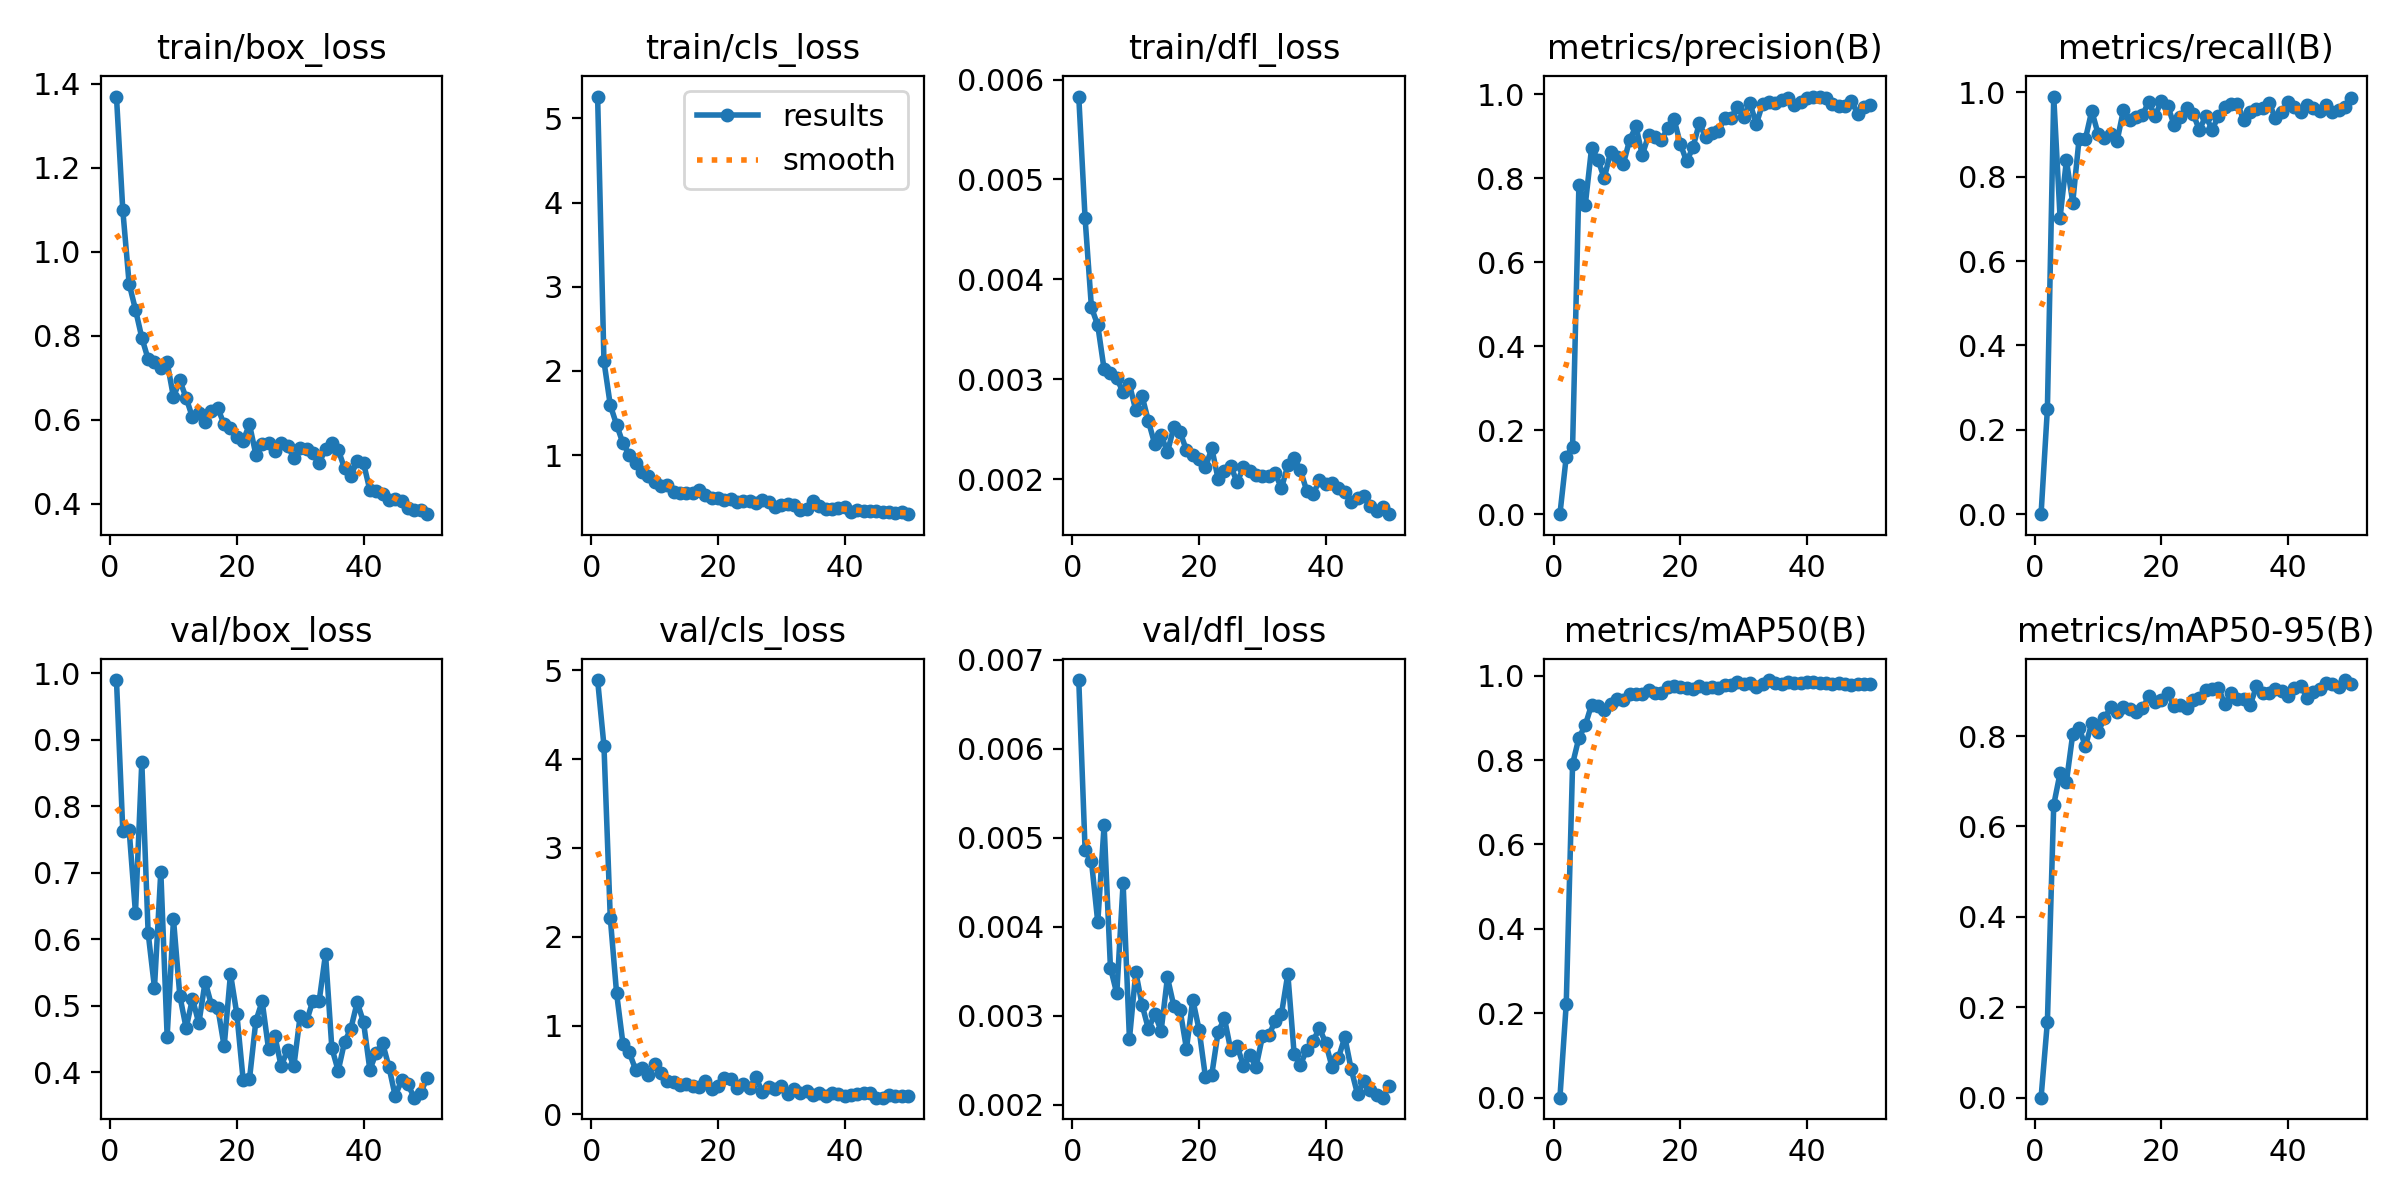

The data file committed next to this chart (first rows):
epoch, time, train/box_loss, train/cls_loss, train/dfl_loss, metrics/precision(B), metrics/recall(B), metrics/mAP50(B), metrics/mAP50-95(B), val/box_loss, val/cls_loss, val/dfl_loss, lr/pg0, lr/pg1, lr/pg2
1, 10.48, 1.37, 5.26, 0.00583, 0, 0, 0, 0, 0.9896, 4.889, 0.00677, 0.0003238, 0.0003238, 0.06794
2, 12.21, 1.099, 2.114, 0.00461, 0.1369, 0.25, 0.2227, 0.1681, 0.7627, 4.15, 0.00486, 0.0006441, 0.0006441, 0.03493
3, 13.9, 0.9242, 1.592, 0.00372, 0.1608, 0.99, 0.7908, 0.6479, 0.7644, 2.212, 0.00474, 0.0009513, 0.0009513, 0.001904
4, 15.58, 0.8626, 1.359, 0.00354, 0.7849, 0.7029, 0.8529, 0.718, 0.6394, 1.363, 0.00405, 0.0009406, 0.0009406, 0.0009406
5, 17.32, 0.7958, 1.139, 0.0031, 0.7361, 0.8386, 0.8822, 0.6988, 0.8663, 0.7967, 0.00514, 0.0009208, 0.0009208, 0.0009208
6, 18.97, 0.7444, 1.002, 0.00306, 0.8724, 0.7388, 0.9315, 0.8041, 0.6093, 0.6979, 0.00354, 0.000901, 0.000901, 0.000901
7, 20.61, 0.7388, 0.9029, 0.00301, 0.8443, 0.8895, 0.9286, 0.8178, 0.5269, 0.5036, 0.00325, 0.0008812, 0.0008812, 0.0008812
8, 22.28, 0.7223, 0.7924, 0.00287, 0.8003, 0.8895, 0.9192, 0.778, 0.7016, 0.5245, 0.00449, 0.0008614, 0.0008614, 0.0008614
9, 23.88, 0.7372, 0.7518, 0.00295, 0.8633, 0.956, 0.9318, 0.828, 0.4534, 0.4399, 0.00274, 0.0008416, 0.0008416, 0.0008416
10, 25.59, 0.6541, 0.674, 0.00269, 0.8511, 0.9015, 0.9452, 0.809, 0.6298, 0.5642, 0.00349, 0.0008218, 0.0008218, 0.0008218
11, 27.28, 0.6942, 0.6318, 0.00283, 0.8337, 0.8915, 0.9427, 0.8393, 0.515, 0.4722, 0.00312, 0.000802, 0.000802, 0.000802
12, 28.89, 0.6521, 0.6387, 0.00258, 0.8911, 0.9016, 0.957, 0.8632, 0.4661, 0.3739, 0.00285, 0.0007822, 0.0007822, 0.0007822
13, 30.52, 0.6059, 0.5598, 0.00235, 0.9241, 0.8846, 0.9562, 0.8541, 0.5105, 0.3659, 0.00302, 0.0007624, 0.0007624, 0.0007624
14, 32.25, 0.6154, 0.548, 0.00244, 0.8553, 0.9579, 0.9559, 0.8641, 0.4731, 0.3367, 0.00283, 0.0007426, 0.0007426, 0.0007426
15, 33.89, 0.5945, 0.5433, 0.00227, 0.9032, 0.9336, 0.9659, 0.8592, 0.5361, 0.3418, 0.00343, 0.0007228, 0.0007228, 0.0007228
16, 35.5, 0.6207, 0.543, 0.00252, 0.8987, 0.9423, 0.9584, 0.8536, 0.5006, 0.3195, 0.00311, 0.000703, 0.000703, 0.000703
17, 37.14, 0.6278, 0.5831, 0.00247, 0.8911, 0.9464, 0.96, 0.861, 0.4963, 0.3132, 0.00306, 0.0006832, 0.0006832, 0.0006832
18, 38.84, 0.589, 0.5241, 0.00229, 0.9191, 0.9772, 0.9742, 0.8881, 0.4386, 0.3724, 0.00263, 0.0006634, 0.0006634, 0.0006634
19, 40.58, 0.58, 0.4907, 0.00224, 0.9418, 0.9437, 0.9763, 0.876, 0.5477, 0.2876, 0.00318, 0.0006436, 0.0006436, 0.0006436
20, 42.21, 0.5596, 0.4923, 0.0022, 0.8827, 0.98, 0.9726, 0.8799, 0.4874, 0.3189, 0.00284, 0.0006238, 0.0006238, 0.0006238
21, 43.83, 0.5508, 0.468, 0.00212, 0.8403, 0.9679, 0.9714, 0.8961, 0.3881, 0.4103, 0.00231, 0.000604, 0.000604, 0.000604
22, 45.51, 0.5892, 0.473, 0.00231, 0.8736, 0.9225, 0.9679, 0.8658, 0.3896, 0.3977, 0.00234, 0.0005842, 0.0005842, 0.0005842
23, 47.11, 0.5174, 0.4391, 0.002, 0.9311, 0.9406, 0.9755, 0.8679, 0.4767, 0.3021, 0.00282, 0.0005644, 0.0005644, 0.0005644
24, 48.83, 0.5425, 0.45, 0.00208, 0.8986, 0.9639, 0.9697, 0.8623, 0.5064, 0.3427, 0.00297, 0.0005446, 0.0005446, 0.0005446
25, 50.48, 0.5448, 0.4536, 0.00213, 0.9073, 0.9491, 0.9733, 0.8788, 0.4351, 0.2983, 0.00261, 0.0005248, 0.0005248, 0.0005248
26, 52.1, 0.5263, 0.432, 0.00197, 0.9126, 0.9102, 0.9715, 0.8849, 0.4544, 0.4176, 0.00266, 0.000505, 0.000505, 0.000505
27, 53.74, 0.5441, 0.4632, 0.00212, 0.9432, 0.945, 0.9774, 0.901, 0.4087, 0.2518, 0.00244, 0.0004852, 0.0004852, 0.0004852
28, 55.46, 0.5386, 0.4397, 0.00208, 0.9448, 0.9104, 0.9787, 0.9032, 0.4333, 0.3067, 0.00256, 0.0004654, 0.0004654, 0.0004654
29, 57.07, 0.5094, 0.3868, 0.00204, 0.9688, 0.9447, 0.985, 0.9069, 0.4087, 0.2827, 0.00243, 0.0004456, 0.0004456, 0.0004456
30, 58.74, 0.5332, 0.4038, 0.00203, 0.9471, 0.9664, 0.9814, 0.87, 0.4847, 0.3174, 0.00277, 0.0004258, 0.0004258, 0.0004258
31, 60.39, 0.5312, 0.4143, 0.00203, 0.9797, 0.9721, 0.9835, 0.8942, 0.4761, 0.2312, 0.00278, 0.000406, 0.000406, 0.000406
32, 62.03, 0.5202, 0.4068, 0.00206, 0.9292, 0.9734, 0.974, 0.8815, 0.5074, 0.2823, 0.00294, 0.0003862, 0.0003862, 0.0003862
33, 63.74, 0.4966, 0.3489, 0.00191, 0.9777, 0.9335, 0.9799, 0.8826, 0.507, 0.2459, 0.00302, 0.0003664, 0.0003664, 0.0003664
34, 65.4, 0.5315, 0.3604, 0.00214, 0.9806, 0.9542, 0.9896, 0.8679, 0.5776, 0.2595, 0.00347, 0.0003466, 0.0003466, 0.0003466
35, 67.03, 0.5438, 0.4482, 0.00221, 0.9798, 0.9599, 0.9821, 0.9099, 0.4361, 0.2223, 0.00257, 0.0003268, 0.0003268, 0.0003268
36, 68.7, 0.5294, 0.3928, 0.00209, 0.9858, 0.9634, 0.9812, 0.8944, 0.402, 0.2371, 0.00245, 0.000307, 0.000307, 0.000307
37, 70.43, 0.4844, 0.3551, 0.00188, 0.992, 0.9752, 0.9846, 0.8951, 0.4451, 0.2058, 0.00262, 0.0002872, 0.0002872, 0.0002872
38, 72.09, 0.4673, 0.3599, 0.00185, 0.9748, 0.9381, 0.9823, 0.903, 0.4653, 0.2381, 0.00272, 0.0002674, 0.0002674, 0.0002674
39, 73.72, 0.5018, 0.3739, 0.00199, 0.9816, 0.9526, 0.9836, 0.8999, 0.505, 0.2315, 0.00286, 0.0002476, 0.0002476, 0.0002476
40, 75.38, 0.497, 0.3789, 0.00195, 0.9903, 0.9762, 0.9849, 0.8886, 0.4752, 0.2064, 0.00269, 0.0002278, 0.0002278, 0.0002278
41, 77.63, 0.4326, 0.3267, 0.00196, 0.993, 0.9659, 0.9846, 0.907, 0.4033, 0.2139, 0.00242, 0.000208, 0.000208, 0.000208
42, 79.35, 0.4317, 0.3429, 0.00191, 0.9948, 0.9522, 0.9817, 0.911, 0.4291, 0.225, 0.00253, 0.0001882, 0.0001882, 0.0001882
43, 80.98, 0.4245, 0.3302, 0.00187, 0.9905, 0.97, 0.9819, 0.8848, 0.4439, 0.2386, 0.00276, 0.0001684, 0.0001684, 0.0001684
44, 82.62, 0.41, 0.3354, 0.00177, 0.9767, 0.9623, 0.9798, 0.8978, 0.4083, 0.2417, 0.0024, 0.0001486, 0.0001486, 0.0001486
45, 84.2, 0.411, 0.3293, 0.00181, 0.9715, 0.9567, 0.9821, 0.9038, 0.3639, 0.1898, 0.00212, 0.0001288, 0.0001288, 0.0001288
46, 85.83, 0.4072, 0.3252, 0.00183, 0.9712, 0.9689, 0.9812, 0.9173, 0.3878, 0.189, 0.00227, 0.000109, 0.000109, 0.000109
47, 87.53, 0.391, 0.3179, 0.00173, 0.9835, 0.9526, 0.9786, 0.9147, 0.3816, 0.2158, 0.00217, 8.92e-05, 8.92e-05, 8.92e-05
48, 89.14, 0.386, 0.3108, 0.00168, 0.9544, 0.9587, 0.9808, 0.9077, 0.3615, 0.2068, 0.00211, 6.94e-05, 6.94e-05, 6.94e-05
49, 90.75, 0.3859, 0.3179, 0.00172, 0.9689, 0.9658, 0.9813, 0.9239, 0.368, 0.2034, 0.00208, 4.96e-05, 4.96e-05, 4.96e-05
50, 92.35, 0.3754, 0.2968, 0.00165, 0.9741, 0.9856, 0.9804, 0.9149, 0.3908, 0.2078, 0.00221, 2.98e-05, 2.98e-05, 2.98e-05
